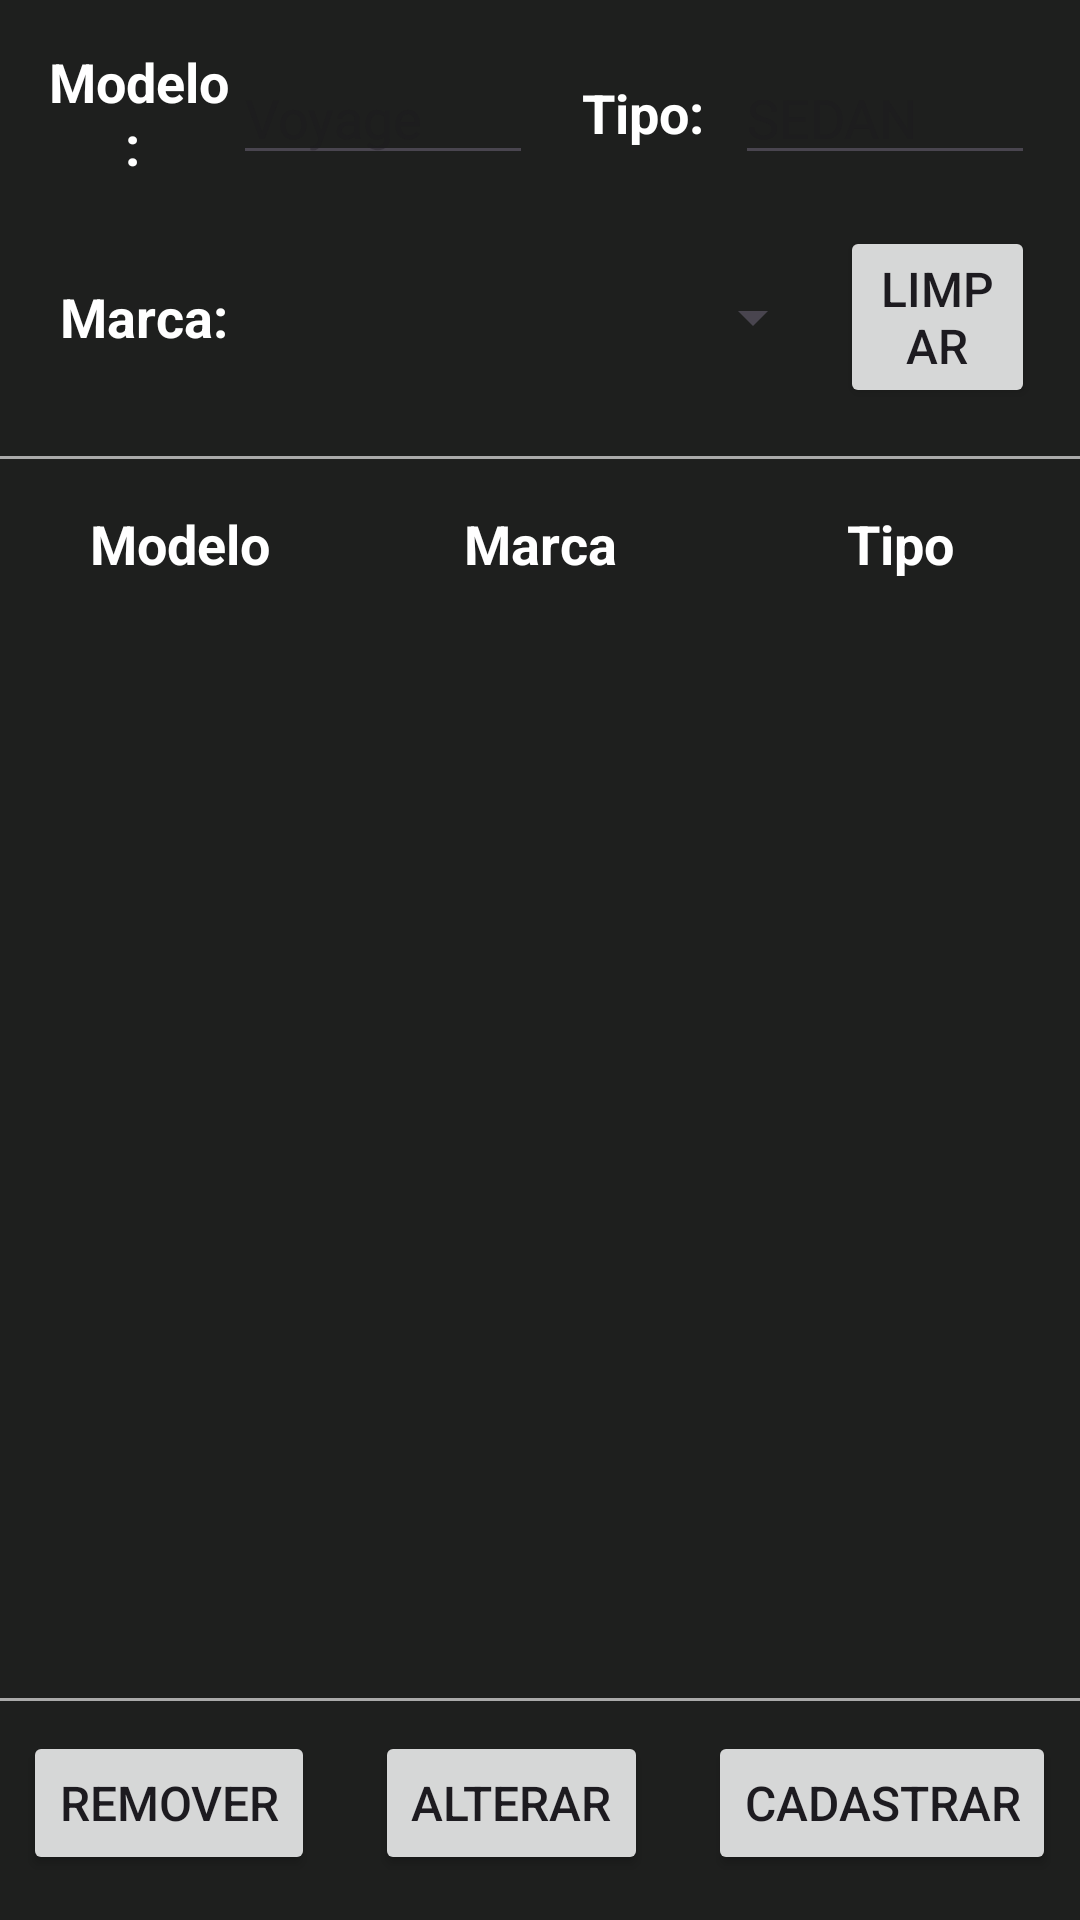

Here is an Android app screen rendered from its layout file. Give the layout XML and the strings, colors and styles it references.
<!-- AndroidManifest.xml: application theme Theme.CarStore -->
<!-- res/layout/activity_modelos.xml -->
<?xml version="1.0" encoding="utf-8"?>
<LinearLayout xmlns:android="http://schemas.android.com/apk/res/android"
    xmlns:app="http://schemas.android.com/apk/res-auto"
    xmlns:tools="http://schemas.android.com/tools"
    android:id="@+id/main"
    android:layout_width="match_parent"
    android:layout_height="match_parent"
    android:background="@color/fundo_padrao"
    android:orientation="vertical"
    android:gravity="center"
    tools:context=".ModelosActivity">

    
    <TableRow
        android:layout_width="match_parent"
        android:layout_height="wrap_content"
        android:layout_marginTop="15sp"
        android:layout_marginRight="15sp"
        android:layout_marginLeft="15sp"
        android:gravity="center">

        <TextView
            android:layout_width="match_parent"
            android:layout_height="wrap_content"
            android:layout_weight="1"
            android:minWidth="90sp"
            android:gravity="center"
            android:textSize="18sp"
            android:textStyle="bold"
            android:textColor="@color/white"
            android:text="Modelo: "
            />

        <EditText
            android:layout_width="wrap_content"
            android:layout_height="wrap_content"
            android:minWidth="100sp"
            android:layout_marginRight="5sp"
            android:hint="Voyage"
            android:inputType="text"
            android:textColor="@color/white"
            android:id="@+id/editTextMdlNome"
            />

        <TextView
            android:layout_width="match_parent"
            android:layout_height="wrap_content"
            android:layout_weight="1"
            android:minWidth="90sp"
            android:layout_marginLeft="5sp"
            android:gravity="center"
            android:textSize="18sp"
            android:textStyle="bold"
            android:textColor="@color/white"
            android:text="Tipo: "
            />

        <EditText
            android:layout_width="wrap_content"
            android:layout_height="wrap_content"
            android:minWidth="100sp"
            android:hint="SEDAN"
            android:inputType="text"
            android:textColor="@color/white"
            android:id="@+id/editTextMdlTipo"
            />
    </TableRow>

    
    <TableRow
        android:layout_width="match_parent"
        android:layout_height="wrap_content"
        android:layout_marginTop="15sp"
        android:layout_marginRight="15sp"
        android:layout_marginLeft="15sp"
        android:gravity="center">

        <TextView
            android:layout_width="wrap_content"
            android:layout_height="wrap_content"
            android:minWidth="70sp"
            android:minHeight="40sp"
            android:gravity="center"
            android:layout_marginRight="5sp"
            android:text="Marca: "
            android:textStyle="bold"
            android:textColor="@color/white"
            android:textSize="18sp"
            />

        <Spinner
            android:id="@+id/spinnerMdlMarca"
            android:layout_width="wrap_content"
            android:layout_height="wrap_content"
            android:layout_marginLeft="5sp"
            android:layout_marginRight="5sp"
            android:minWidth="180sp"
            android:minHeight="40sp"
            android:visibility="visible"
            android:spinnerMode="dropdown"
            />

        <Button
            android:id="@+id/btnModeloLimpar"
            android:layout_width="wrap_content"
            android:layout_height="wrap_content"
            android:onClick="limpar"
            android:text="Limpar"
            android:textSize="16sp"
            />
    </TableRow>

    
    <View
        android:layout_width="match_parent"
        android:layout_height="1dp"
        android:background="@android:color/darker_gray"
        android:layout_marginVertical="16dp"
        />

    
    <TableRow
        android:layout_width="match_parent"
        android:layout_height="wrap_content"
        android:layout_marginBottom="10sp">

        <TextView
            android:layout_width="match_parent"
            android:layout_height="wrap_content"
            android:layout_weight="1"
            android:gravity="center"
            android:textSize="18sp"
            android:textStyle="bold"
            android:textColor="@color/white"
            android:text="Modelo" />

        <TextView
            android:layout_width="match_parent"
            android:layout_height="wrap_content"
            android:layout_weight="1"
            android:gravity="center"
            android:textSize="18sp"
            android:textStyle="bold"
            android:textColor="@color/white"
            android:text="Marca" />

        <TextView
            android:layout_width="match_parent"
            android:layout_height="wrap_content"
            android:layout_weight="1"
            android:gravity="center"
            android:textSize="18sp"
            android:textStyle="bold"
            android:textColor="@color/white"
            android:text="Tipo" />
    </TableRow>

    
    <ListView
        android:layout_width="match_parent"
        android:layout_height="match_parent"
        android:layout_weight="1"
        android:id="@+id/modelosList"
        />

    
    <View
        android:layout_width="match_parent"
        android:layout_height="1dp"
        android:background="@android:color/darker_gray"
        android:layout_marginVertical="10dp"
        />

    
    <TableRow
        android:layout_width="match_parent"
        android:layout_height="wrap_content"
        android:layout_marginBottom="15sp"
        android:gravity="center">

        <Button
            android:id="@+id/btnModeloRemover"
            android:layout_width="wrap_content"
            android:layout_height="wrap_content"
            android:onClick="remover"
            android:text="Remover"
            android:textSize="16sp"
            />

        <Button
            android:id="@+id/btnModeloAlterar"
            android:layout_width="wrap_content"
            android:layout_height="wrap_content"
            android:layout_marginRight="20sp"
            android:layout_marginLeft="20sp"
            android:onClick="alterar"
            android:text="Alterar"
            android:textSize="16sp"
            />

        <Button
            android:id="@+id/btnModeloCadastrar"
            android:layout_width="wrap_content"
            android:layout_height="wrap_content"
            android:onClick="cadastrar"
            android:text="Cadastrar"
            android:textSize="16sp"
            />
    </TableRow>
</LinearLayout>
<!-- resources referenced by this layout -->
<resources>
  <color name="fundo_padrao">#1e1f1e</color>
  <color name="white">#FFFFFFFF</color>
  <style name="Theme.CarStore" parent="Base.Theme.CarStore" />
  <style name="Base.Theme.CarStore" parent="Theme.Material3.DayNight.NoActionBar">
          
          
      </style>
</resources>
